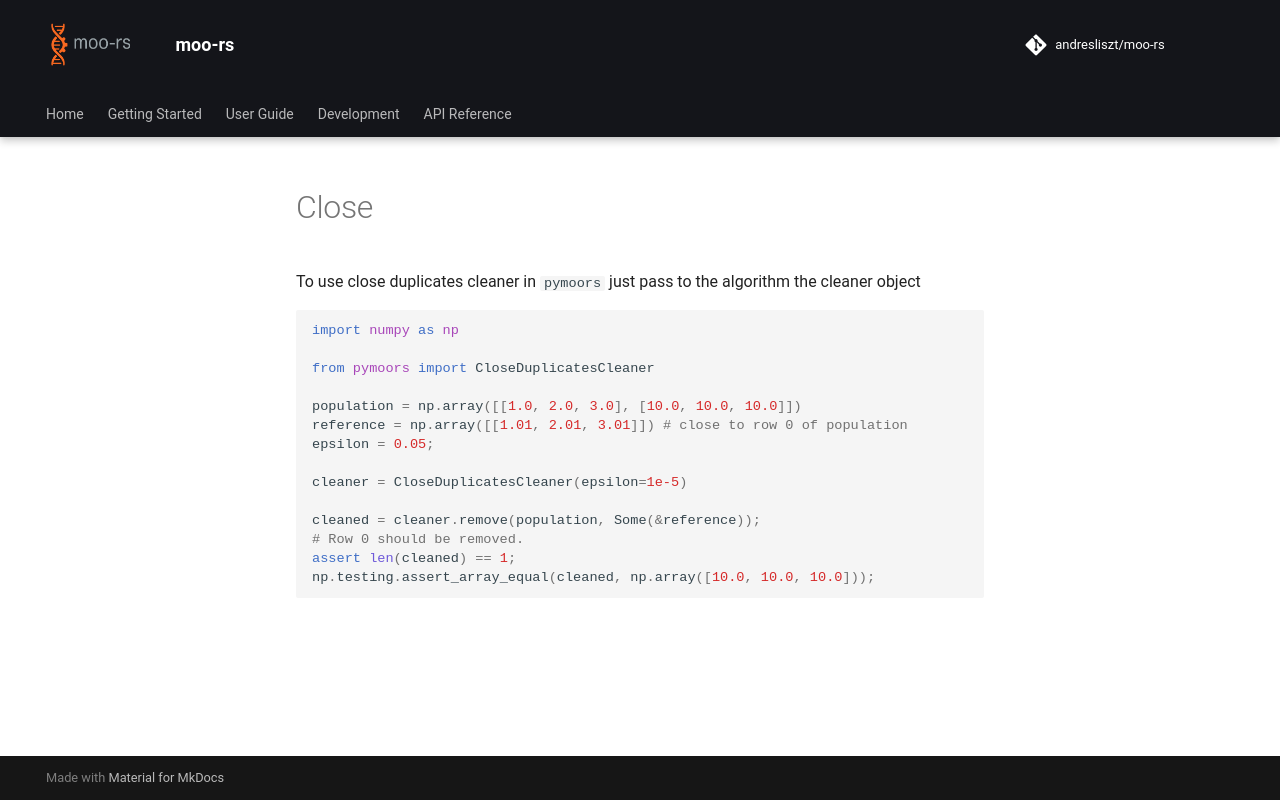

repository: andresliszt/pymoors · page: user_guide/duplicates/python/close.html · generator: mkdocs

To use close duplicates cleaner in `pymoors` just pass to the algorithm the cleaner object

```python
import numpy as np

from pymoors import CloseDuplicatesCleaner

population = np.array([[1.0, 2.0, 3.0], [10.0, 10.0, 10.0]])
reference = np.array([[1.01, 2.01, 3.01]]) # close to row 0 of population
epsilon = 0.05;

cleaner = CloseDuplicatesCleaner(epsilon=1e-5)

cleaned = cleaner.remove(population, Some(&reference));
# Row 0 should be removed.
assert len(cleaned) == 1;
np.testing.assert_array_equal(cleaned, np.array([10.0, 10.0, 10.0]));

```
